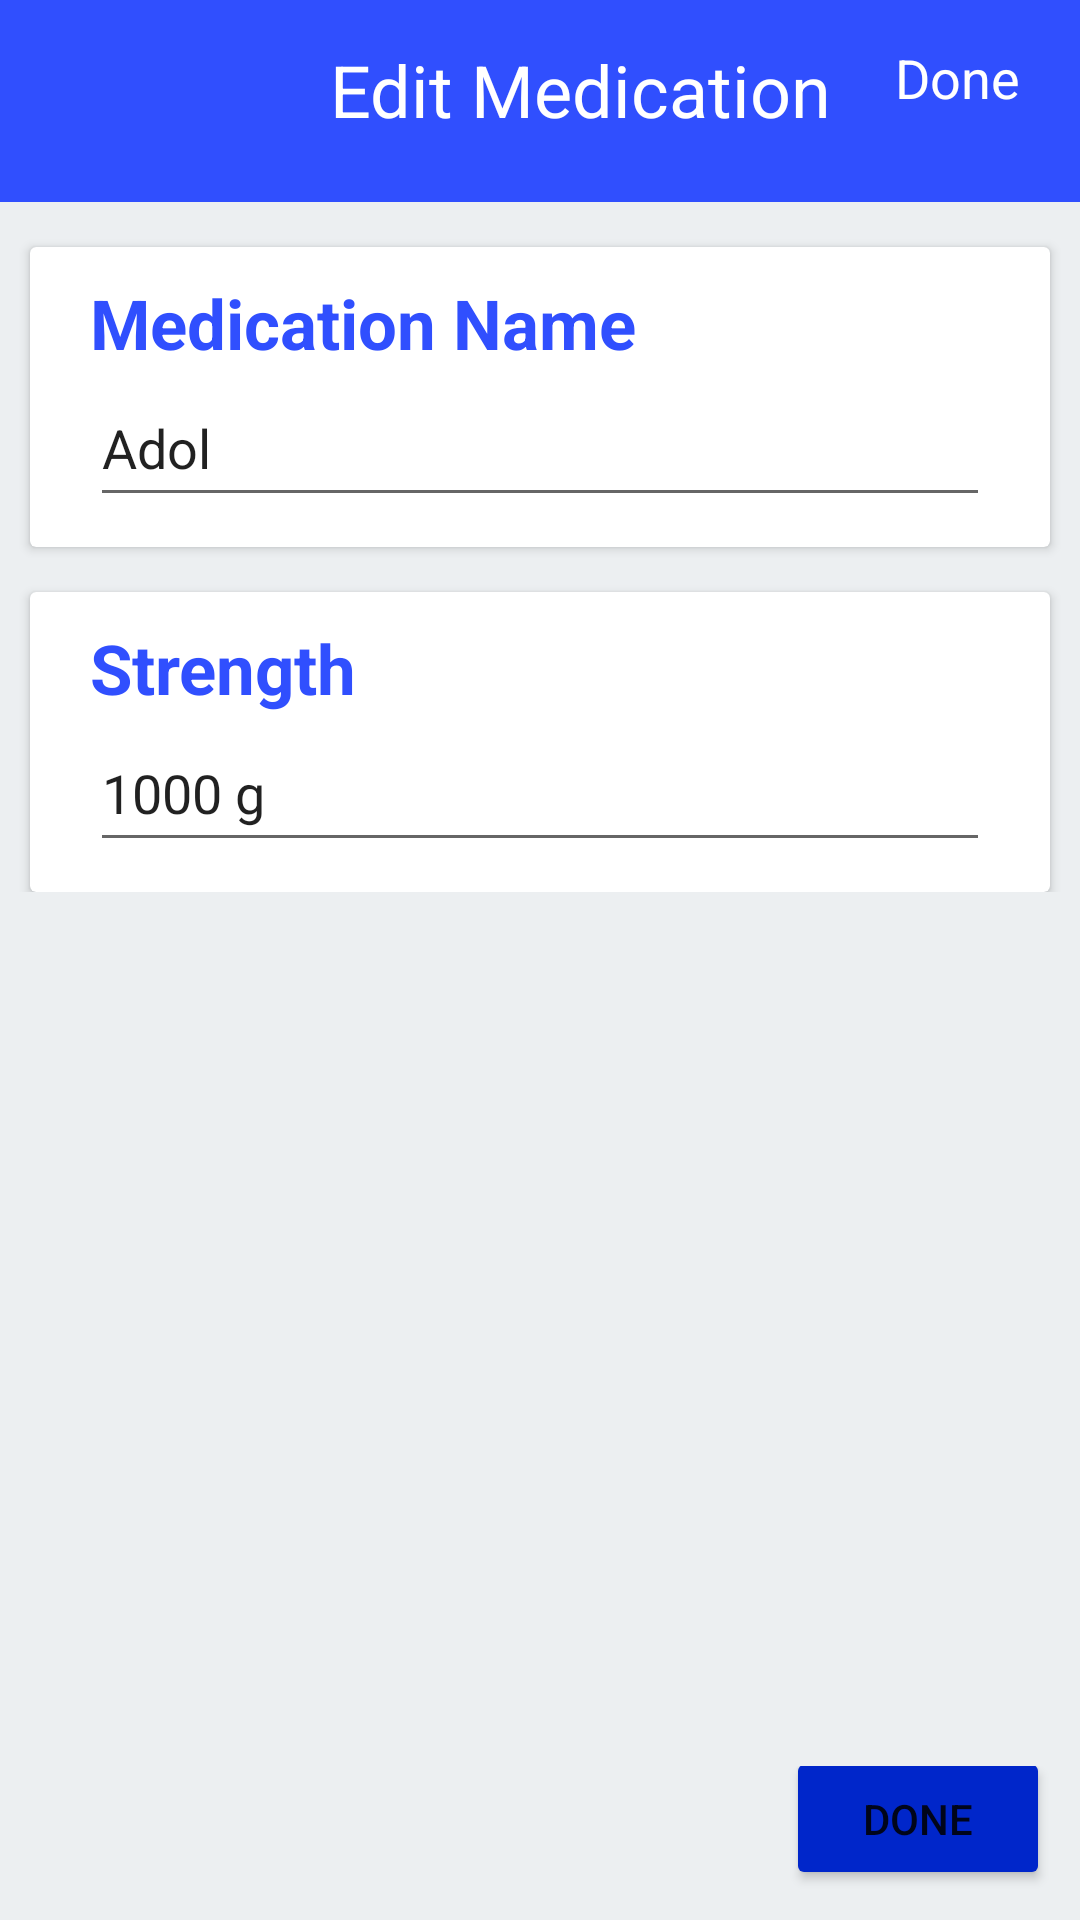

Android layout source for this screen:
<!-- AndroidManifest.xml: application theme Theme.MedicalReminder -->
<!-- res/layout/activity_edit_medication_drug_screen.xml -->
<?xml version="1.0" encoding="utf-8"?>
<androidx.constraintlayout.widget.ConstraintLayout xmlns:android="http://schemas.android.com/apk/res/android"
    xmlns:app="http://schemas.android.com/apk/res-auto"
    xmlns:tools="http://schemas.android.com/tools"
    android:layout_width="match_parent"
    android:layout_height="match_parent"
    android:background="@color/addMedicationBackgroundColor"
    tools:context=".screens.add_medication_screen.view.fragments.AddMedNameFragment">

    <androidx.constraintlayout.widget.ConstraintLayout
        android:id="@+id/const_id"
        android:padding="10dp"
        android:layout_width="match_parent"
        android:layout_height="0dp"
        app:layout_constraintEnd_toEndOf="parent"
        app:layout_constraintHorizontal_bias="0.01"
        app:layout_constraintStart_toStartOf="parent"
        app:layout_constraintTop_toTopOf="parent"
        app:layout_constraintVertical_bias="0.01"
        app:layout_constraintHeight_percent="0.08">

        <ImageView
            android:id="@+id/close_img_id"
            android:layout_width="24dp"
            android:layout_height="24dp"
            android:src="@drawable/close_icon"
            app:layout_constraintBottom_toBottomOf="parent"
            app:layout_constraintEnd_toEndOf="parent"
            app:layout_constraintHorizontal_bias="0.01"
            app:layout_constraintStart_toStartOf="parent"
            app:layout_constraintTop_toTopOf="parent" />


        <TextView
            android:id="@+id/add_medication_tx_id"
            android:layout_width="wrap_content"
            android:layout_height="wrap_content"
            android:text="Edit Medication"
            android:textColor="@color/white"
            android:textSize="24sp"
            app:layout_constraintEnd_toEndOf="parent"
            app:layout_constraintStart_toEndOf="@id/close_img_id"
            app:layout_constraintTop_toTopOf="@id/close_img_id" />


        <TextView
            android:id="@+id/done_tx_id"
            android:layout_width="wrap_content"
            android:layout_height="wrap_content"
            android:layout_marginEnd="10dp"
            android:text="Done"
            android:textColor="@color/white"
            android:textSize="18sp"
            app:layout_constraintEnd_toEndOf="parent"
            app:layout_constraintTop_toTopOf="@id/close_img_id" />
    </androidx.constraintlayout.widget.ConstraintLayout>


    <ScrollView
        android:layout_width="match_parent"
        android:layout_height="0dp"
        android:layout_marginTop="16dp"
        android:background="@color/white"
        android:backgroundTint="@color/gray"
        app:layout_constraintBottom_toBottomOf="parent"
        app:layout_constraintEnd_toEndOf="parent"
        app:layout_constraintHeight_percent="0.82"
        app:layout_constraintStart_toStartOf="parent"
        app:layout_constraintTop_toBottomOf="@id/const_id"
        app:layout_constraintVertical_bias="0">


        <androidx.constraintlayout.widget.ConstraintLayout
            android:layout_width="match_parent"
            android:layout_height="match_parent">

            <androidx.cardview.widget.CardView
                android:id="@+id/card_view_1"
                android:layout_width="match_parent"
                android:layout_height="100dp"
                android:layout_marginStart="10dp"
                android:layout_marginTop="15dp"
                android:layout_marginEnd="10dp"
                android:elevation="3dp"
                app:cardBackgroundColor="@color/white"
                app:layout_constraintEnd_toEndOf="parent"
                app:layout_constraintStart_toStartOf="parent"
                app:layout_constraintTop_toTopOf="parent">

                <LinearLayout
                    android:layout_width="match_parent"
                    android:layout_height="match_parent"
                    android:orientation="vertical"
                    android:paddingHorizontal="20dp"
                    android:paddingVertical="10dp">

                    <TextView
                        android:layout_width="wrap_content"
                        android:layout_height="wrap_content"
                        android:text="Medication Name"
                        android:textColor="@color/addMedicationBackgroundColor"
                        android:textSize="23sp"
                        android:textStyle="bold|normal" />

                    <EditText
                        android:id="@+id/med_name_edit_et"
                        android:layout_width="match_parent"
                        android:layout_height="match_parent"
                        android:text="Adol" />

                </LinearLayout>

            </androidx.cardview.widget.CardView>


            <androidx.cardview.widget.CardView
                android:layout_width="match_parent"
                android:layout_height="100dp"
                android:layout_marginStart="10dp"
                android:layout_marginTop="15dp"
                android:layout_marginEnd="10dp"
                android:elevation="3dp"
                app:cardBackgroundColor="@color/white"
                app:layout_constraintEnd_toEndOf="parent"
                app:layout_constraintStart_toStartOf="parent"
                app:layout_constraintTop_toBottomOf="@id/card_view_1">

                <LinearLayout
                    android:layout_width="match_parent"
                    android:layout_height="match_parent"
                    android:orientation="vertical"
                    android:paddingHorizontal="20dp"
                    android:paddingVertical="10dp">

                    <TextView
                        android:layout_width="wrap_content"
                        android:layout_height="wrap_content"
                        android:text="Strength"
                        android:textColor="@color/addMedicationBackgroundColor"
                        android:textSize="23sp"
                        android:textStyle="bold|normal" />

                    <EditText
                        android:id="@+id/med_strength_edit_et"
                        android:layout_width="match_parent"
                        android:layout_height="match_parent"
                        android:text="1000 g" />

                </LinearLayout>

            </androidx.cardview.widget.CardView>

        </androidx.constraintlayout.widget.ConstraintLayout>

    </ScrollView>

    <androidx.constraintlayout.widget.ConstraintLayout
        android:background="@color/gray"
        android:layout_width="match_parent"
        android:layout_height="0dp"
        app:layout_constraintHeight_percent="0.08"
        app:layout_constraintBottom_toBottomOf="parent"
        app:layout_constraintEnd_toEndOf="parent"
        app:layout_constraintStart_toStartOf="parent">

        <Button
            android:id="@+id/med_edit_bt"
            android:layout_margin="10dp"
            android:layout_width="wrap_content"
            android:layout_height="wrap_content"
            android:backgroundTint="@color/addMedicationBackgroundColorDark"
            android:text="Done"
            app:layout_constraintBottom_toBottomOf="parent"
            app:layout_constraintEnd_toEndOf="parent" />
    </androidx.constraintlayout.widget.ConstraintLayout>

</androidx.constraintlayout.widget.ConstraintLayout>
<!-- resources referenced by this layout -->
<resources>
  <color name="addMedicationBackgroundColor">#304ffe</color>
  <color name="addMedicationBackgroundColorDark">#0026ca</color>
  <color name="gray">#eceff1</color>
  <color name="white">#FFFFFFFF</color>
  <style name="Theme.MedicalReminder" parent="Theme.MaterialComponents.DayNight.NoActionBar">
          
          <item name="colorPrimary">@color/purple_500</item>
          <item name="colorPrimaryVariant">@color/purple_700</item>
          <item name="colorOnPrimary">@color/white</item>
          
          <item name="colorSecondary">@color/teal_200</item>
          <item name="colorSecondaryVariant">@color/teal_700</item>
          <item name="colorOnSecondary">@color/black</item>
          
          <item name="android:statusBarColor">@color/addMedicationBackgroundColor</item>
      </style>
  <color name="purple_500">#FF6200EE</color>
  <color name="purple_700">#FF3700B3</color>
  <color name="teal_200">#FF03DAC5</color>
  <color name="teal_700">#FF018786</color>
  <color name="black">#FF000000</color>
</resources>
